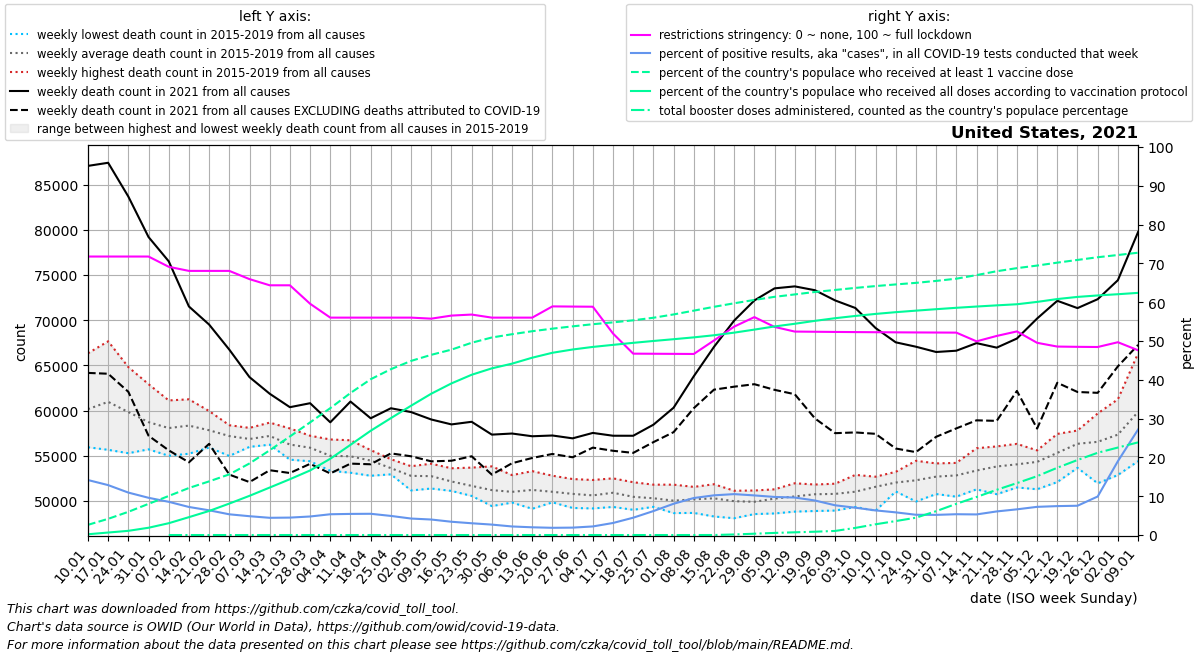

The data file committed next to this chart (first rows):
date, location, time_unit, time, deaths_2010_all_ages, deaths_2011_all_ages, deaths_2012_all_ages, deaths_2013_all_ages, deaths_2014_all_ages, deaths_2015_all_ages, deaths_2016_all_ages, deaths_2017_all_ages, deaths_2018_all_ages, deaths_2019_all_ages, deaths_2020_all_ages, deaths_2021_all_ages, deaths_2022_all_ages, new_deaths, new_cases_smoothed, new_tests_smoothed, positive_test_percent, stringency_index, people_vaccinated, people_fully_vaccinated
2021-01-10, United States, weekly, 1, , , , , , , 55937, 59890, 66334, 58461, 60167, 87068, 79748, 22905, 1666150, 11789338, 14.17, 71.76, 8893742, 673648
2021-01-17, United States, weekly, 2, , , , , , 61882, 55654, 61108, 67661, 58506, 60731, 87413, 85029, 23341, 1655401, 12861591, 12.86, 71.76, 14111079, 2172829
2021-01-24, United States, weekly, 3, , , , , , 61261, 55280, 59444, 64808, 58373, 59358, 83675, 85592, 21602, 1315652, 12020843, 10.94, 71.76, 20232457, 3661466
2021-01-31, United States, weekly, 4, , , , , , 58738, 55709, 58174, 62918, 58031, 59157, 79197, 85006, 21983, 1109028, 11554499, 9.594, 71.76, 27175119, 6345815
2021-02-07, United States, weekly, 5, , , , , , 57380, 54995, 58530, 61120, 58276, 58829, 76512, 81128, 20914, 923143, 10773988, 8.561, 69.12, 34047333, 10300499
2021-02-14, United States, weekly, 6, , , , , , 57393, 55222, 59155, 61242, 58650, 59476, 71513, 77037, 17242, 712225, 9847465, 7.229, 68.06, 40996155, 15579777
2021-02-21, United States, weekly, 7, , , , , , 56535, 55912, 58596, 59945, 58114, 58810, 69513, 70804, 13197, 525379, 8233377, 6.371, 68.06, 46764960, 20967337
2021-02-28, United States, weekly, 8, , , , , , 56462, 54975, 58376, 57933, 58143, 58907, 66739, 65982, 13827, 478588, 8971456, 5.339, 68.06, 52864339, 27418452
2021-03-07, United States, weekly, 9, , , , , , 56028, 55982, 57354, 56824, 58082, 59330, 63696, 64397, 11611, 442267, 9119617, 4.849, 65.94, 62409327, 34177546
2021-03-14, United States, weekly, 10, , , , , , 56221, 56225, 57590, 57236, 58665, 59692, 61859, 61786, 8463, 391739, 8822218, 4.439, 64.35, 73882864, 41401132
2021-03-21, United States, weekly, 11, , , , , , 55374, 54566, 56772, 56453, 58020, 58667, 60371, 60505, 7282, 384665, 8566272, 4.491, 64.35, 85910224, 48654915
2021-03-28, United States, weekly, 12, , , , , , 54387, 54772, 57157, 55904, 57214, 59212, 60811, 58518, 6708, 410785, 8600778, 4.775, 59.59, 98174411, 56280909
2021-04-04, United States, weekly, 13, , , , , , 53336, 53980, 55832, 55038, 56800, 63020, 58699, 57980, 5659, 459330, 8581141, 5.353, 56.02, 110608868, 66497848
2021-04-11, United States, weekly, 14, , , , , , 53121, 54170, 55262, 55412, 56710, 72287, 60994, 57716, 6867, 467760, 8593572, 5.442, 56.02, 123795158, 78611960
2021-04-18, United States, weekly, 15, , , , , , 52785, 53603, 54967, 55347, 55625, 79088, 59145, 57753, 5090, 489879, 8946858, 5.475, 56.02, 135798536, 90886693
2021-04-25, United States, weekly, 16, , , , , , 52942, 53254, 53171, 54152, 54616, 76801, 60254, 56689, 4994, 433755, 8806867, 4.924, 56.02, 144553691, 101884523
2021-05-02, United States, weekly, 17, , , , , , 51702, 51162, 53391, 53840, 53767, 73907, 59831, 57280, 4891, 363469, 8554334, 4.247, 56.02, 151773133, 112719466
2021-05-09, United States, weekly, 18, , , , , , 51590, 51373, 52749, 53877, 54118, 69294, 59010, 57480, 4631, 316598, 7914402, 3.996, 55.76, 157076088, 123188087
2021-05-16, United States, weekly, 19, , , , , , 51758, 51108, 52074, 52210, 53611, 66811, 58466, 57899, 4019, 250301, 7310744, 3.421, 56.54, 161598505, 132172443
2021-05-23, United States, weekly, 20, , , , , , 50771, 50554, 52572, 50737, 53687, 64479, 58755, 57656, 3816, 200726, 6608118, 3.032, 56.81, 167597531, 139695730
2021-05-30, United States, weekly, 21, , , , , , 49428, 50586, 51091, 51052, 53822, 61623, 57336, 57067, 4426, 157711, 5858798, 2.688, 56.02, 172199906, 145290610
2021-06-06, United States, weekly, 22, , , , , , 49816, 49823, 51366, 51157, 52856, 59680, 57457, 57546, 3285, 108943, 4940335, 2.206, 56.02, 175045743, 149389290
2021-06-13, United States, weekly, 23, , , , , , 49132, 50026, 51513, 52119, 53297, 58907, 57155, 58009, 2402, 101558, 5106262, 1.992, 56.02, 177662508, 154576562
2021-06-20, United States, weekly, 24, , , , , , 49845, 49995, 50915, 51507, 52789, 58024, 57239, 57731, 2043, 86110, 4621944, 1.861, 58.91, 179891821, 158871041
2021-06-27, United States, weekly, 25, , , , , , 49222, 49718, 51313, 51218, 52422, 57994, 56924, 58249, 2095, 83137, 4356854, 1.909, 58.87, 181902967, 161724145
2021-07-04, United States, weekly, 26, , , , , , 49169, 49844, 50746, 50997, 52317, 58504, 57524, 58032, 1628, 90142, 4080222, 2.213, 58.83, 183762050, 163968745
2021-07-11, United States, weekly, 27, , , , , , 49334, 49789, 51085, 51817, 52498, 59816, 57213, 58068, 1665, 115693, 3712854, 3.105, 51.92, 185369661, 165754781
2021-07-18, United States, weekly, 28, , , , , , 49019, 49730, 50124, 51332, 52070, 61940, 57210, 58332, 1895, 195243, 4362551, 4.465, 46.73, 187173402, 167527863
2021-07-25, United States, weekly, 29, , , , , , 49344, 49374, 50222, 50727, 51800, 63173, 58433, 59679, 1929, 312575, 5037227, 6.174, 46.71, 189396856, 169160528
2021-08-01, United States, weekly, 30, , , , , , 48655, 49809, 49487, 50409, 51800, 64242, 60313, 58561, 2703, 487512, 6028593, 8.056, 46.68, 192285736, 170695895
2021-08-08, United States, weekly, 31, , , , , , 48673, 49648, 50204, 50794, 51554, 64232, 63795, 58959, 3535, 700028, 7325508, 9.539, 46.65, 195590259, 172301523
2021-08-15, United States, weekly, 32, , , , , , 48279, 49829, 50360, 51124, 51847, 63713, 67043, 58284, 4732, 887997, 8680359, 10.23, 50.13, 198930633, 174140551
2021-08-22, United States, weekly, 33, , , , , , 48086, 49920, 50290, 50420, 51127, 63640, 69955, 58016, 7315, 1013146, 9607789, 10.54, 53.7, 202017443, 176419530
2021-08-29, United States, weekly, 34, , , , , , 48546, 49598, 49655, 50585, 51152, 62560, 72182, 57704, 9267, 1083130, 10632250, 10.21, 56.15, 204930533, 179068353
2021-09-05, United States, weekly, 35, , , , , , 48615, 49685, 50952, 50741, 51284, 61103, 73519, 57438, 11229, 1146817, 11685498, 9.814, 53.62, 207643838, 181818653
2021-09-12, United States, weekly, 36, , , , , , 48817, 50192, 51100, 50426, 51954, 60246, 73737, 57837, 11931, 1037943, 10750382, 9.66, 52.43, 209733598, 184153078
2021-09-19, United States, weekly, 37, , , , , , 48885, 50029, 51815, 51214, 51750, 59660, 73312, 57261, 14185, 1063146, 11954624, 8.897, 52.38, 211873020, 186697990
2021-09-26, United States, weekly, 38, , , , , , 48935, 49983, 51353, 51714, 51905, 59737, 72182, 57520, 14686, 894744, 11674557, 7.662, 52.33, 213635584, 189009172
2021-10-03, United States, weekly, 39, , , , , , 49329, 50357, 51458, 51083, 52880, 60610, 71346, 56863, 13767, 790170, 11225927, 7.037, 52.29, 215406747, 190966377
2021-10-10, United States, weekly, 40, , , , , , 48916, 51512, 52229, 52478, 52680, 59802, 69133, 57044, 11709, 696022, 10964351, 6.347, 52.26, 217007775, 192740511
2021-10-17, United States, weekly, 41, , , , , , 51048, 52237, 51695, 51966, 53217, 61775, 67547, , 11748, 605575, 10367062, 5.841, 52.23, 218445164, 194258636
2021-10-24, United States, weekly, 42, , , , , , 49936, 51559, 52349, 53117, 54441, 60638, 67062, , 11663, 535365, 10249270, 5.222, 52.2, 219808644, 195589528
2021-10-31, United States, weekly, 43, , , , , , 50761, 51973, 52679, 53873, 54151, 62184, 66477, , 9382, 507703, 9776830, 5.194, 52.18, 221509730, 196859217
2021-11-07, United States, weekly, 44, , , , , , 50471, 51862, 53814, 53759, 54207, 63425, 66620, , 8594, 516248, 9633950, 5.36, 52.16, 223446099, 198072505
2021-11-14, United States, weekly, 45, , , , , , 51282, 52639, 53376, 53688, 55828, 67586, 67460, , 8543, 541666, 10206045, 5.309, 49.91, 226576040, 199167627
2021-11-21, United States, weekly, 46, , , , , , 50744, 53546, 53910, 54815, 56030, 68821, 66960, , 8102, 630059, 10359083, 6.08, 51.3, 229950804, 200198907
2021-11-28, United States, weekly, 47, , , , , , 51489, 53224, 54221, 54990, 56313, 71670, 67967, , 5798, 591062, 8939460, 6.62, 52.47, 232638524, 201164871
2021-12-05, United States, weekly, 48, , , , , , 51292, 54610, 54900, 55203, 55591, 73298, 70180, , 12174, 708877, 9725843, 7.262, 49.53, 234885108, 203211504
2021-12-12, United States, weekly, 49, , , , , , 52088, 55240, 55739, 56106, 57415, 77421, 72143, , 9068, 842671, 11307690, 7.452, 48.56, 237435991, 205697442
2021-12-19, United States, weekly, 50, , , , , , 53661, 56100, 57534, 56524, 57789, 82003, 71333, , 9279, 873184, 11564494, 7.547, 48.49, 239790372, 207563742
2021-12-26, United States, weekly, 51, , , , , , 51948, 56809, 59678, 56664, 57592, 82930, 72320, , 10361, 1253923, 12637304, 9.923, 48.45, 242148880, 208833492
2022-01-02, United States, weekly, 52, , , , , , 52866, 57782, 61243, 56162, 58615, 84367, 74422, , 9533, 2425274, 12711994, 19.02, 49.68, 244084951, 209912057
2022-01-09, United States, weekly, 1, , , , , , 54402, 59890, 66334, 58461, 60167, 87029, 79748, , 12489, 4421203, 16228246, 27.18, 47.61, 246094797, 211081640
